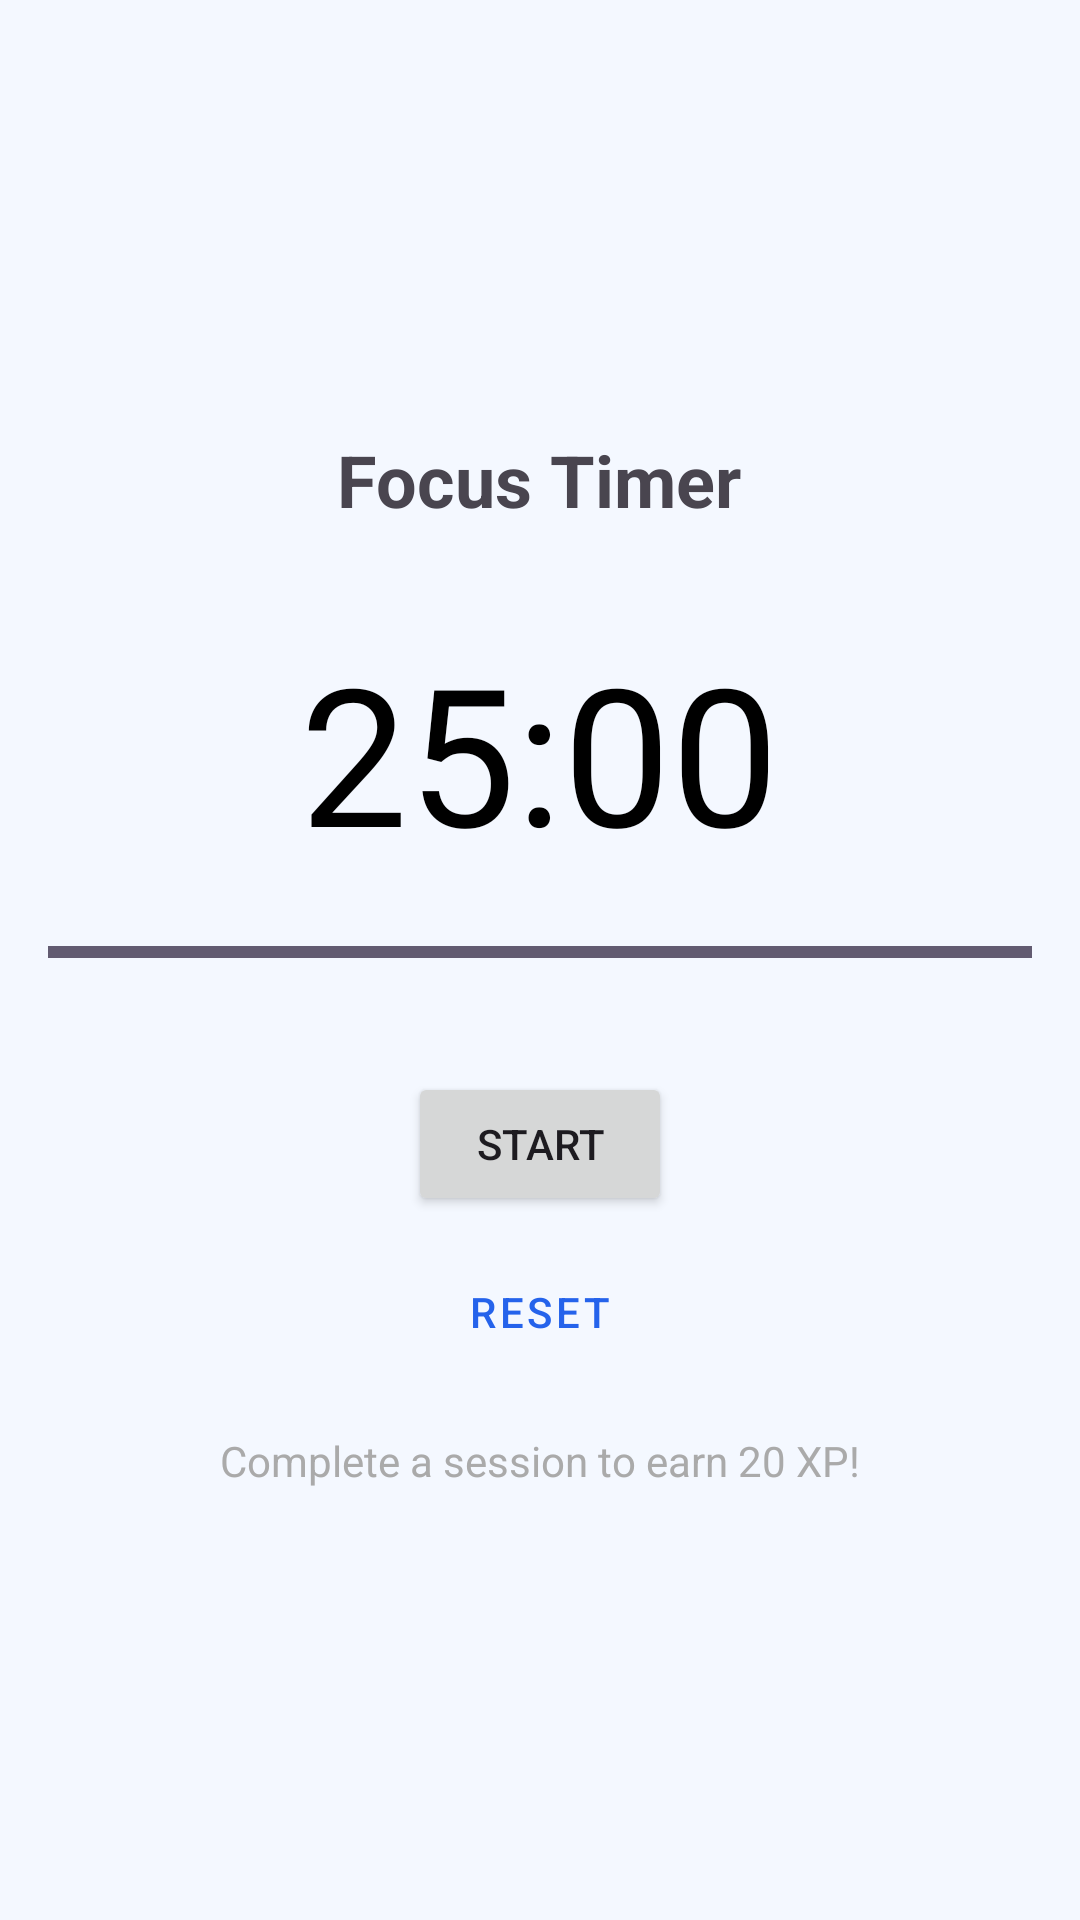

Reconstruct the res/layout file that produces this screen, plus the resources it refers to.
<!-- AndroidManifest.xml: application theme Theme.FocusQuest -->
<!-- res/layout/fragment_timer.xml -->
<?xml version="1.0" encoding="utf-8"?>
<LinearLayout xmlns:android="http://schemas.android.com/apk/res/android"
    android:layout_width="match_parent"
    android:layout_height="match_parent"
    android:gravity="center"
    android:orientation="vertical"
    android:padding="16dp">

    <TextView
        android:layout_width="wrap_content"
        android:layout_height="wrap_content"
        android:text="Focus Timer"
        android:textSize="24sp"
        android:textStyle="bold" />

    <TextView
        android:id="@+id/tvTimer"
        android:layout_width="wrap_content"
        android:layout_height="wrap_content"
        android:layout_marginTop="32dp"
        android:text="25:00"
        android:textSize="64sp"
        android:textColor="@android:color/black" />

    <ProgressBar
        android:id="@+id/pbTimer"
        style="?android:attr/progressBarStyleHorizontal"
        android:layout_width="match_parent"
        android:layout_height="wrap_content"
        android:layout_marginTop="16dp"
        android:max="1500"
        android:progress="1500" />

    <Button
        android:id="@+id/btnStartPause"
        android:layout_width="wrap_content"
        android:layout_height="wrap_content"
        android:layout_marginTop="32dp"
        android:text="Start" />

    <Button
        android:id="@+id/btnReset"
        style="@style/Widget.MaterialComponents.Button.TextButton"
        android:layout_width="wrap_content"
        android:layout_height="wrap_content"
        android:layout_marginTop="8dp"
        android:text="Reset" />

    <TextView
        android:layout_width="wrap_content"
        android:layout_height="wrap_content"
        android:layout_marginTop="16dp"
        android:text="Complete a session to earn 20 XP!"
        android:textColor="@android:color/darker_gray" />

</LinearLayout>
<!-- resources referenced by this layout -->
<resources>
  <style name="Theme.FocusQuest" parent="Base.Theme.FocusQuest" />
  <style name="Base.Theme.FocusQuest" parent="Theme.Material3.DayNight.NoActionBar">
          <item name="colorPrimary">@color/primary</item>
          <item name="colorOnPrimary">@color/on_primary</item>
          <item name="colorPrimaryContainer">@color/bottom_nav_active_bg</item>
          <item name="android:colorBackground">@color/screen_background</item>
          <item name="colorSurface">@color/surface</item>
      </style>
  <color name="primary">#2563EB</color>
  <color name="on_primary">#FFFFFF</color>
  <color name="bottom_nav_active_bg">#EEF4FF</color>
  <color name="screen_background">#F4F8FF</color>
  <color name="surface">#FFFFFF</color>
</resources>
